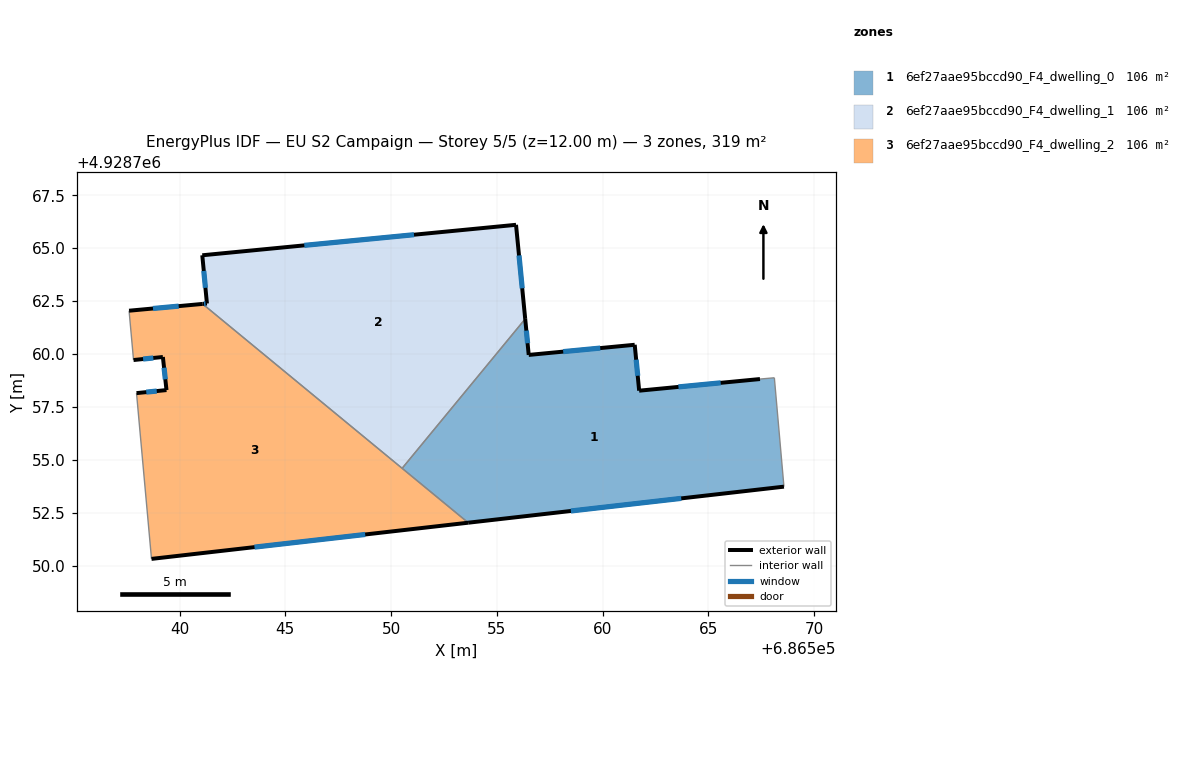
=== STOREY PLAN SPEC (per zone: floor XY polygon, exterior-wall plan segments, windows/doors) ===
zone 1: 6ef27aae95bccd90_F4_dwelling_0  (106.5 m²)
  floor: (686568.57, 4928753.73) (686568.11, 4928758.87) (686567.43, 4928758.81) (686561.72, 4928758.26) (686561.51, 4928760.43) (686556.50, 4928759.95) (686556.34, 4928761.66) (686550.52, 4928754.59) (686553.64, 4928752.02)
  exterior wall: (686561.51, 4928760.43) – (686561.72, 4928758.26)  [2.2 m]
    window: (686561.58, 4928759.73) – (686561.65, 4928758.97)  [0.8 m²]
  exterior wall: (686561.72, 4928758.26) – (686567.43, 4928758.81)  [5.7 m]
    window: (686563.58, 4928758.44) – (686565.58, 4928758.64)  [2.1 m²]
  exterior wall: (686568.57, 4928753.73) – (686553.64, 4928752.02)  [15.0 m]
    window: (686563.71, 4928753.17) – (686558.50, 4928752.58)  [5.5 m²]
  exterior wall: (686556.34, 4928761.66) – (686556.50, 4928759.95)  [1.7 m]
    window: (686556.39, 4928761.10) – (686556.45, 4928760.51)  [0.6 m²]
  exterior wall: (686556.50, 4928759.95) – (686561.51, 4928760.43)  [5.0 m]
    window: (686558.13, 4928760.11) – (686559.88, 4928760.28)  [1.8 m²]
  interior walls: 4
zone 2: 6ef27aae95bccd90_F4_dwelling_1  (106.5 m²)
  floor: (686550.52, 4928754.59) (686556.34, 4928761.66) (686555.90, 4928766.10) (686541.07, 4928764.66) (686541.29, 4928762.38) (686541.09, 4928762.37)
  exterior wall: (686541.07, 4928764.66) – (686555.90, 4928766.10)  [14.9 m]
    window: (686545.90, 4928765.13) – (686551.08, 4928765.64)  [5.5 m²]
  exterior wall: (686555.90, 4928766.10) – (686556.34, 4928761.66)  [4.5 m]
    window: (686556.04, 4928764.66) – (686556.20, 4928763.10)  [1.6 m²]
  exterior wall: (686541.09, 4928762.37) – (686541.29, 4928762.38)  [0.2 m]
    window: (686541.16, 4928762.37) – (686541.23, 4928762.38)  [0.1 m²]
  exterior wall: (686541.29, 4928762.38) – (686541.07, 4928764.66)  [2.3 m]
    window: (686541.22, 4928763.13) – (686541.15, 4928763.92)  [0.8 m²]
  interior walls: 2
zone 3: 6ef27aae95bccd90_F4_dwelling_2  (106.5 m²)
  floor: (686553.64, 4928752.02) (686541.09, 4928762.37) (686537.61, 4928762.04) (686537.82, 4928759.71) (686539.21, 4928759.86) (686539.38, 4928758.29) (686537.97, 4928758.15) (686538.67, 4928750.31)
  exterior wall: (686539.38, 4928758.29) – (686539.21, 4928759.86)  [1.6 m]
    window: (686539.33, 4928758.80) – (686539.27, 4928759.35)  [0.6 m²]
  exterior wall: (686539.21, 4928759.86) – (686537.82, 4928759.71)  [1.4 m]
    window: (686538.76, 4928759.81) – (686538.28, 4928759.76)  [0.5 m²]
  exterior wall: (686537.61, 4928762.04) – (686541.09, 4928762.37)  [3.5 m]
    window: (686538.74, 4928762.15) – (686539.96, 4928762.26)  [1.3 m²]
  exterior wall: (686553.64, 4928752.02) – (686538.67, 4928750.31)  [15.1 m]
    window: (686548.77, 4928751.47) – (686543.54, 4928750.87)  [5.5 m²]
  exterior wall: (686537.97, 4928758.15) – (686539.38, 4928758.29)  [1.4 m]
    window: (686538.43, 4928758.20) – (686538.92, 4928758.25)  [0.5 m²]
  interior walls: 4

=== DERIVED (storey summary) ===
Building: EU S2 Campaign
Storey: 5 of 5  (floor level z = 12.00 m)
Storey gross floor area: 319.4 m²
Zones on this storey: 3
  - 6ef27aae95bccd90_F4_dwelling_0: floor 106.5 m²; exterior wall 29.7 m (89.0 m²); 5 window(s) 10.9 m²; WWR 12.2%
  - 6ef27aae95bccd90_F4_dwelling_1: floor 106.5 m²; exterior wall 21.9 m (65.6 m²); 4 window(s) 8.0 m²; WWR 12.2%
  - 6ef27aae95bccd90_F4_dwelling_2: floor 106.5 m²; exterior wall 22.9 m (68.8 m²); 5 window(s) 8.4 m²; WWR 12.2%
Zone adjacency (shared interzone walls):
  - 6ef27aae95bccd90_F4_dwelling_0 ↔ 6ef27aae95bccd90_F4_dwelling_1
  - 6ef27aae95bccd90_F4_dwelling_0 ↔ 6ef27aae95bccd90_F4_dwelling_2
  - 6ef27aae95bccd90_F4_dwelling_1 ↔ 6ef27aae95bccd90_F4_dwelling_2